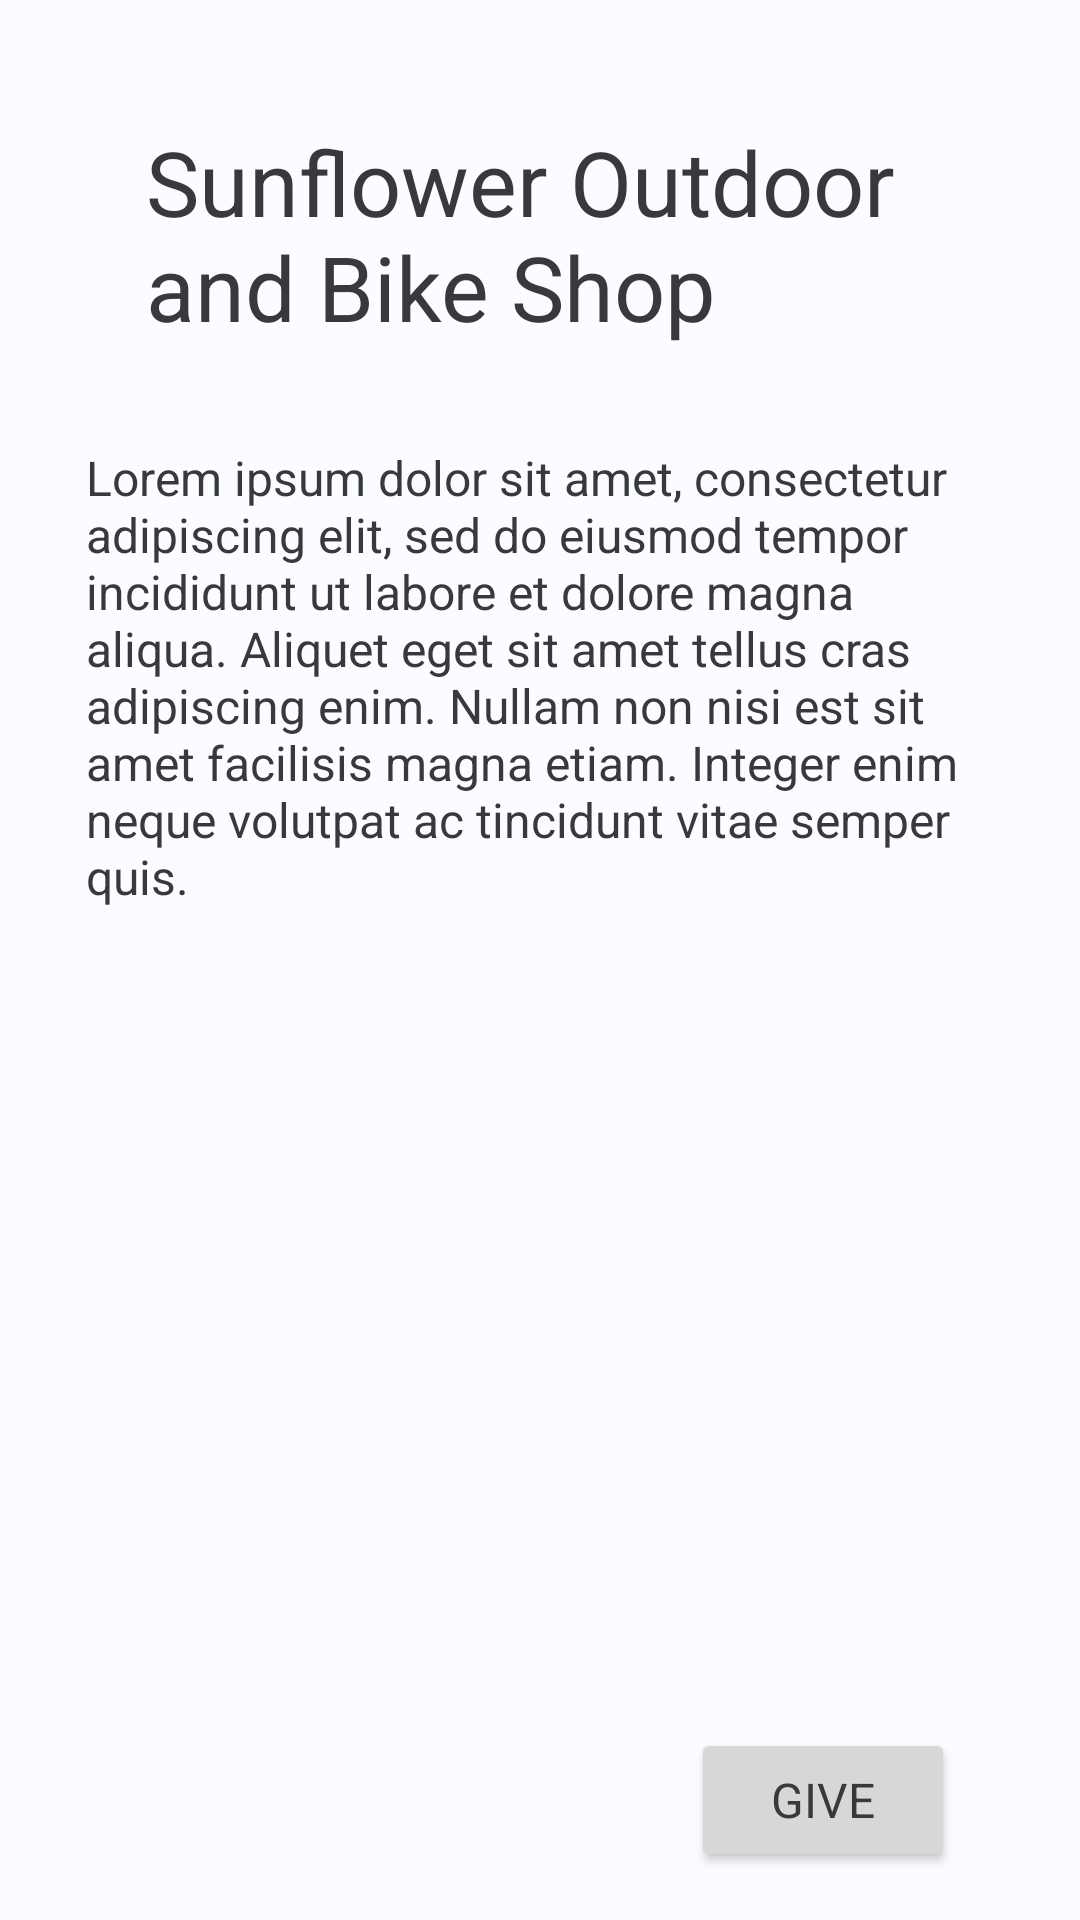

Android layout source for this screen:
<!-- AndroidManifest.xml: application theme AppTheme -->
<!-- res/layout/activity_sleep_well.xml -->
<?xml version="1.0" encoding="utf-8"?>
<androidx.constraintlayout.widget.ConstraintLayout xmlns:android="http://schemas.android.com/apk/res/android"
    xmlns:app="http://schemas.android.com/apk/res-auto"
    xmlns:tools="http://schemas.android.com/tools"
    android:layout_width="match_parent"
    android:layout_height="match_parent"
    tools:context=".SleepWell">

    <TextView
        android:id="@+id/textView5"
        android:layout_width="262dp"
        android:layout_height="84dp"
        android:layout_marginStart="16dp"
        android:layout_marginLeft="16dp"
        android:layout_marginTop="28dp"
        android:layout_marginEnd="16dp"
        android:layout_marginRight="16dp"
        android:layout_marginBottom="32dp"
        android:text="Sunflower Outdoor and Bike Shop"
        android:textAppearance="@style/HeadingTheme"
        android:textSize="30sp"
        app:layout_constraintBottom_toBottomOf="parent"
        app:layout_constraintEnd_toEndOf="parent"
        app:layout_constraintHorizontal_bias="0.497"
        app:layout_constraintStart_toStartOf="parent"
        app:layout_constraintTop_toTopOf="parent"
        app:layout_constraintVertical_bias="0.025" />

    <TextView
        android:id="@+id/textView6"
        android:layout_width="302dp"
        android:layout_height="0dp"
        android:layout_marginStart="16dp"
        android:layout_marginLeft="16dp"
        android:layout_marginTop="24dp"
        android:layout_marginEnd="16dp"
        android:layout_marginRight="16dp"
        android:layout_marginBottom="24dp"
        android:text="@string/sleep"
        android:textAppearance="@style/BodyTheme"
        app:layout_constraintBottom_toBottomOf="parent"
        app:layout_constraintEnd_toEndOf="parent"
        app:layout_constraintHorizontal_bias="0.493"
        app:layout_constraintStart_toStartOf="parent"
        app:layout_constraintTop_toBottomOf="@+id/textView5"
        app:layout_constraintVertical_bias="0.895" />

    <Button
        android:id="@+id/button3"
        android:layout_width="wrap_content"
        android:layout_height="wrap_content"
        android:layout_marginStart="8dp"
        android:layout_marginLeft="8dp"
        android:layout_marginEnd="8dp"
        android:layout_marginRight="8dp"
        android:layout_marginBottom="16dp"
        android:onClick="sendMessage1"
        android:text="@string/donate_button"
        app:layout_constraintBottom_toBottomOf="parent"
        app:layout_constraintEnd_toEndOf="parent"
        app:layout_constraintHorizontal_bias="0.869"
        app:layout_constraintStart_toStartOf="parent" />
</androidx.constraintlayout.widget.ConstraintLayout>
<!-- resources referenced by this layout -->
<resources>
  <string name="donate_button">Give</string>
  <string name="sleep">
          Lorem ipsum dolor sit amet, consectetur adipiscing elit, sed do eiusmod tempor incididunt ut labore et dolore magna aliqua. Aliquet eget sit amet tellus cras adipiscing enim. Nullam non nisi est sit amet facilisis magna etiam. Integer enim neque volutpat ac tincidunt vitae semper quis.
      </string>
  <style name="BodyTheme">
          <item name="android:textColor">@color/colorPrimaryDark</item>
          <item name="android:textStyle">normal</item>
          <item name="android:typeface">sans</item>
          <item name="android:textSize">16sp</item>
      </style>
  <style name="HeadingTheme">
          <item name="android:textColor">@color/colorPrimaryDark</item>
          <item name="android:textStyle">bold</item>
          <item name="android:typeface">monospace</item>
          <item name="android:textSize">30sp</item>
      </style>
  <style name="AppTheme" parent="Theme.AppCompat.Light.DarkActionBar">
          
          <item name="colorPrimary">@color/colorPrimary</item>
          <item name="colorPrimaryDark">@color/colorPrimaryDark</item>
          <item name="colorAccent">@color/colorAccent</item>
          <item name="android:colorBackground">@color/white</item>
          <item name="android:textColor">@color/colorPrimaryDark</item>
          <item name="android:textStyle">normal</item>
          <item name="android:typeface">sans</item>
          <item name="android:textSize">16sp</item>
      </style>
  <color name="colorPrimaryDark">#37393A</color>
  <color name="colorPrimary">#77B6EA</color>
  <color name="colorAccent">#DF4678</color>
  <color name="white">#FBFCFF</color>
</resources>
